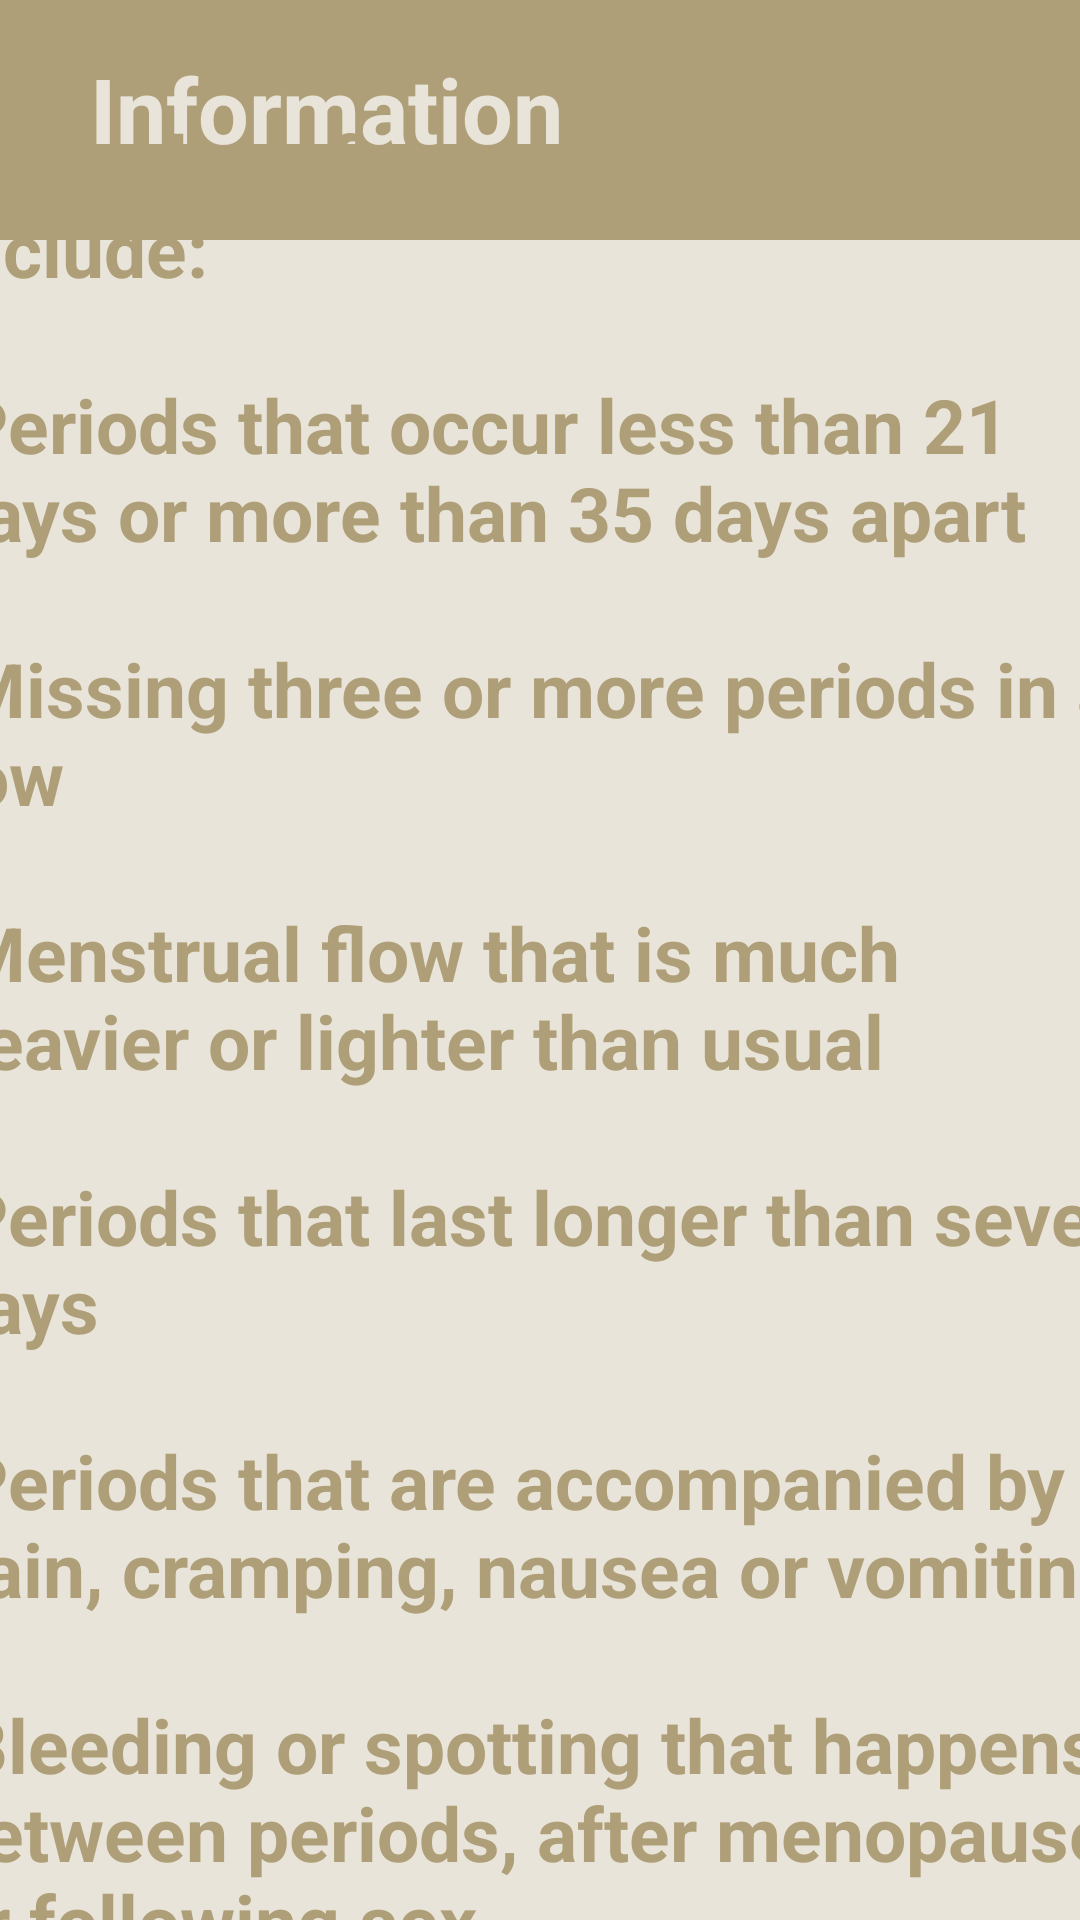

Write the Android layout XML for this screen, with the resource values it uses.
<!-- AndroidManifest.xml: application theme Theme.EasyLyf -->
<!-- res/layout/activity_period_knowledge.xml -->
<?xml version="1.0" encoding="utf-8"?>
<androidx.constraintlayout.widget.ConstraintLayout xmlns:android="http://schemas.android.com/apk/res/android"
    xmlns:app="http://schemas.android.com/apk/res-auto"
    xmlns:tools="http://schemas.android.com/tools"
    android:layout_width="match_parent"
    android:layout_height="match_parent"
    tools:context=".PeriodCycle.PeriodKnowledgeActivity">

    <View
        android:id="@+id/view"
        android:layout_width="wrap_content"
        android:layout_height="wrap_content"
        android:background="#E8E4D9"
        app:layout_constraintBottom_toBottomOf="parent"
        app:layout_constraintEnd_toEndOf="parent"
        app:layout_constraintHorizontal_bias="0.0"
        app:layout_constraintStart_toStartOf="parent"
        app:layout_constraintTop_toTopOf="parent"
        app:layout_constraintVertical_bias="0.0" />

    <View
        android:id="@+id/view3"
        android:layout_width="412dp"
        android:layout_height="80dp"
        android:background="#AF9F78"
        app:layout_constraintBottom_toBottomOf="@+id/view"
        app:layout_constraintEnd_toEndOf="parent"
        app:layout_constraintHorizontal_bias="0.0"
        app:layout_constraintStart_toStartOf="parent"
        app:layout_constraintTop_toTopOf="parent"
        app:layout_constraintVertical_bias="0.0" />

    <TextView
        android:id="@+id/textView"
        android:layout_width="198dp"
        android:layout_height="50dp"
        android:layout_marginTop="16dp"
        android:layout_marginEnd="184dp"
        android:text="Information"
        android:textColor="#E8E4D9"
        android:textSize="30sp"
        android:textStyle="bold"
        app:layout_constraintEnd_toEndOf="@+id/view3"
        app:layout_constraintTop_toTopOf="@+id/view" />

    <ScrollView
        android:layout_width="400dp"
        android:layout_height="647dp"
        app:layout_constraintBottom_toBottomOf="parent"
        app:layout_constraintEnd_toEndOf="parent"
        app:layout_constraintStart_toStartOf="parent"
        app:layout_constraintTop_toBottomOf="@+id/view3"
        tools:ignore="MissingConstraints">

        <TextView
            android:id="@+id/textView2"
            android:layout_width="400dp"
            android:layout_height="652dp"
            android:text="@string/ParaKnowledge"
            android:textColor="#AF9F78"
            android:textSize="25sp"
            android:textStyle="bold"
            app:layout_constraintBottom_toBottomOf="@+id/view"
            app:layout_constraintEnd_toEndOf="parent"
            app:layout_constraintHorizontal_bias="0.498"
            app:layout_constraintStart_toStartOf="parent"
            app:layout_constraintTop_toBottomOf="@+id/view3" />

    </ScrollView>


</androidx.constraintlayout.widget.ConstraintLayout>
<!-- resources referenced by this layout -->
<resources>
  <string name="ParaKnowledge">Examples of menstrual problems include:
  \n\n
  Periods that occur less than 21 days or more than 35 days apart
          \n\n
  Missing three or more periods in a row
          \n\n
  Menstrual flow that is much heavier or lighter than usual
          \n\n
  Periods that last longer than seven days
          \n\n
  Periods that are accompanied by pain, cramping, nausea or vomiting
          \n\n
  Bleeding or spotting that happens between periods, after menopause or following sex
  </string>
  <style name="Theme.EasyLyf" parent="Theme.MaterialComponents.DayNight.NoActionBar">
          
          <item name="colorPrimary">@color/purple_500</item>
          <item name="colorPrimaryVariant">@color/purple_700</item>
          <item name="colorOnPrimary">@color/white</item>
          
          <item name="colorSecondary">@color/teal_200</item>
          <item name="colorSecondaryVariant">@color/teal_700</item>
          <item name="colorOnSecondary">@color/black</item>
          
          <item name="android:statusBarColor" tools:targetApi="l">?attr/colorPrimaryVariant</item>
          
      </style>
  <color name="purple_500">#af9f78</color>
  <color name="purple_700">#af9f78</color>
  <color name="white">#FFFFFFFF</color>
  <color name="teal_200">#FF03DAC5</color>
  <color name="teal_700">#FF018786</color>
  <color name="black">#FF000000</color>
</resources>
